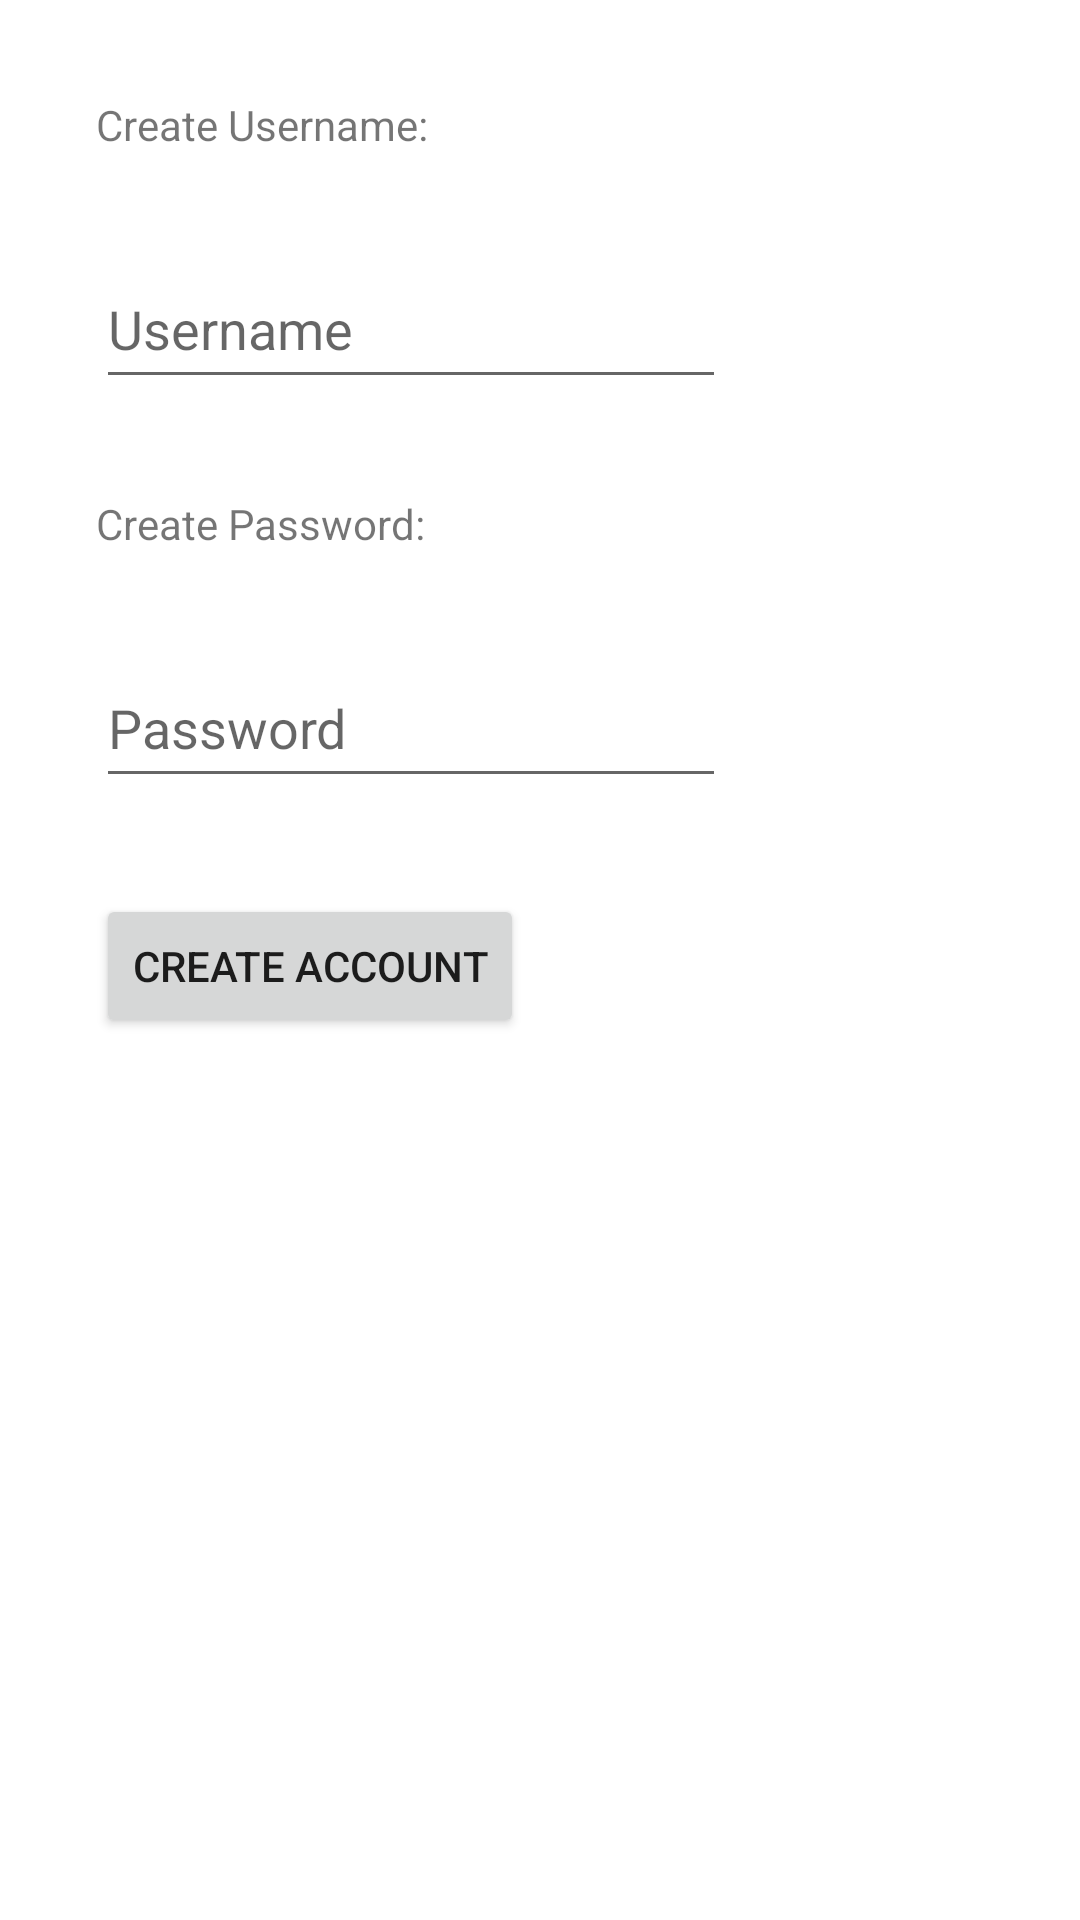

Write the Android layout XML for this screen, with the resource values it uses.
<!-- AndroidManifest.xml: application theme Theme.Lyrics -->
<!-- res/layout/activity_register.xml -->
<?xml version="1.0" encoding="utf-8"?>
<androidx.constraintlayout.widget.ConstraintLayout xmlns:android="http://schemas.android.com/apk/res/android"
    xmlns:app="http://schemas.android.com/apk/res-auto"
    xmlns:tools="http://schemas.android.com/tools"
    android:layout_width="match_parent"
    android:layout_height="match_parent"
    tools:context=".RegisterActivity">

    <TextView
        android:id="@+id/newUsernameTitle"
        android:layout_width="wrap_content"
        android:layout_height="wrap_content"
        android:layout_marginStart="32dp"
        android:layout_marginTop="32dp"
        android:text="@string/newUsernameTitle"
        app:layout_constraintStart_toStartOf="parent"
        app:layout_constraintTop_toTopOf="parent" />

    <EditText
        android:id="@+id/newUsernameInput"
        android:layout_width="wrap_content"
        android:layout_height="50dp"
        android:layout_marginStart="32dp"
        android:layout_marginTop="32dp"
        android:ems="10"
        android:hint="@string/usernameInput"
        android:inputType="textPersonName"
        app:layout_constraintStart_toStartOf="parent"
        app:layout_constraintTop_toBottomOf="@+id/newUsernameTitle" />

    <TextView
        android:id="@+id/newPasswordTitle"
        android:layout_width="wrap_content"
        android:layout_height="wrap_content"
        android:layout_marginStart="32dp"
        android:layout_marginTop="32dp"
        android:text="@string/newPasswordTitle"
        app:layout_constraintStart_toStartOf="parent"
        app:layout_constraintTop_toBottomOf="@+id/newUsernameInput" />

    <EditText
        android:id="@+id/newPasswordInput"
        android:layout_width="wrap_content"
        android:layout_height="50dp"
        android:layout_marginStart="32dp"
        android:layout_marginTop="32dp"
        android:ems="10"
        android:hint="@string/passwordInput"
        android:inputType="textPersonName"
        app:layout_constraintStart_toStartOf="parent"
        app:layout_constraintTop_toBottomOf="@+id/newPasswordTitle" />

    <Button
        android:id="@+id/createAccountButton"
        android:layout_width="wrap_content"
        android:layout_height="wrap_content"
        android:layout_marginStart="32dp"
        android:layout_marginTop="32dp"
        android:text="@string/createAccountBtn"
        app:layout_constraintStart_toStartOf="parent"
        app:layout_constraintTop_toBottomOf="@+id/newPasswordInput" />
</androidx.constraintlayout.widget.ConstraintLayout>
<!-- resources referenced by this layout -->
<resources>
  <string name="createAccountBtn">Create Account</string>
  <string name="newPasswordTitle">Create Password:</string>
  <string name="newUsernameTitle">Create Username:</string>
  <string name="passwordInput">Password</string>
  <string name="usernameInput">Username</string>
  <style name="Theme.Lyrics" parent="Theme.MaterialComponents.DayNight.DarkActionBar">
          
          <item name="colorPrimary">@color/purple_500</item>
          <item name="colorPrimaryVariant">@color/purple_700</item>
          <item name="colorOnPrimary">@color/white</item>
          
          <item name="colorSecondary">@color/teal_200</item>
          <item name="colorSecondaryVariant">@color/teal_700</item>
          <item name="colorOnSecondary">@color/black</item>
          
          <item name="android:statusBarColor">?attr/colorPrimaryVariant</item>
          
      </style>
  <!-- not gathered from this repository: default colours our renderer supplied (Android Studio template values) -->
  <color name="purple_500">#FF6200EE</color>
  <color name="purple_700">#FF3700B3</color>
  <color name="teal_200">#FF03DAC5</color>
  <color name="teal_700">#FF018786</color>
  <color name="black">#FF000000</color>
  <color name="white">#FFFFFFFF</color>
</resources>
